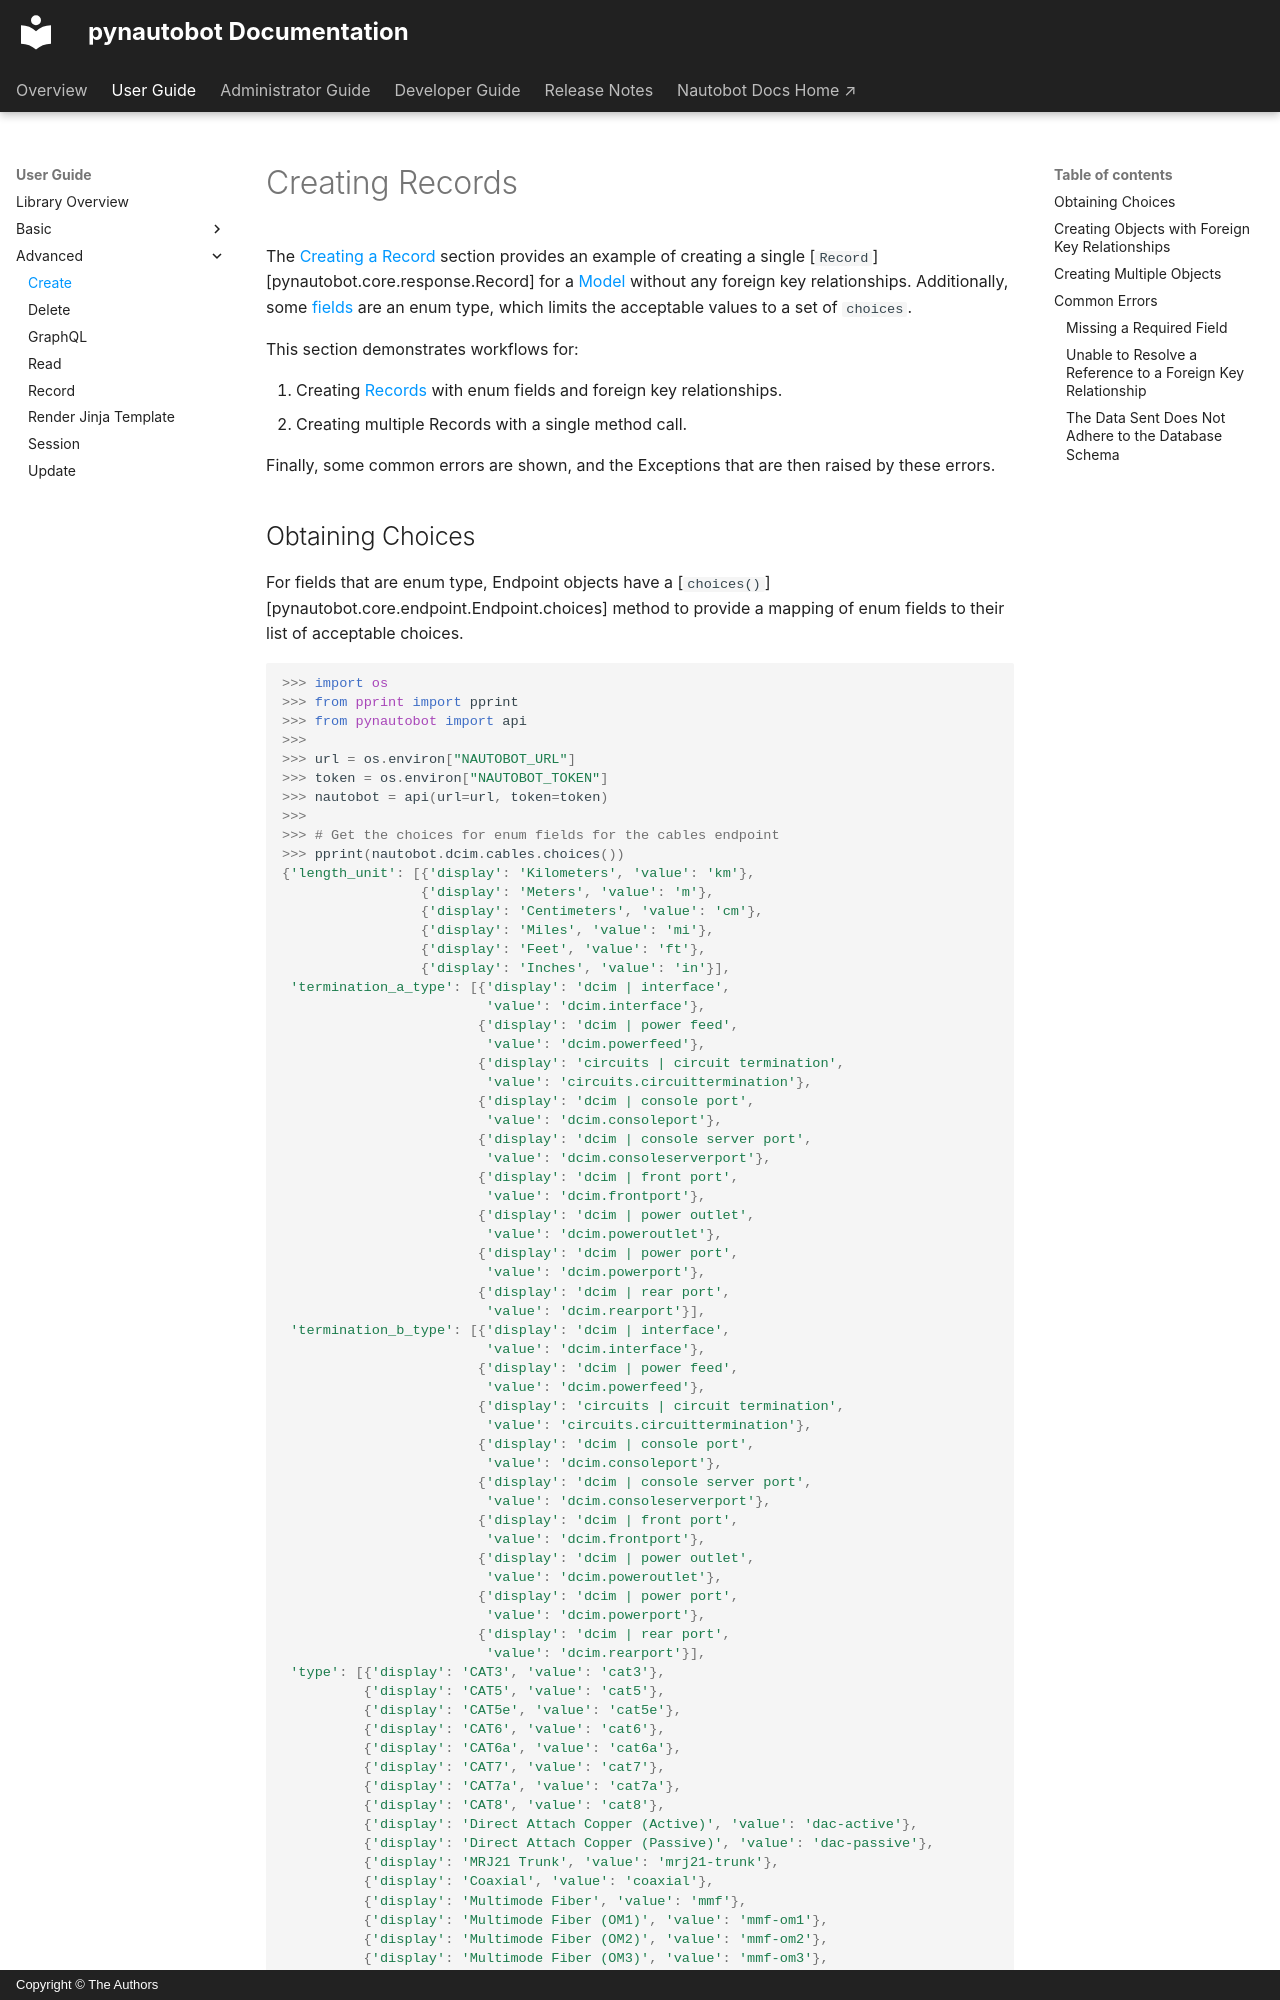

repository: nautobot/pynautobot · page: user/advanced/create/index.html · generator: mkdocs · copyright: Copyright © The Authors

# Creating Records

The [Creating a Record](../basic/crud/create.md) section provides
an example of creating a single
[`Record`][pynautobot.core.response.Record]
for a [Model](../basic/index.md#terminology) without any
foreign key relationships. Additionally, some
[fields](../basic/index.md#terminology) are an enum type,
which limits the acceptable values to a set of `choices`.

This section demonstrates workflows for:

1.  Creating [Records](../basic/index.md#terminology) with
    enum fields and foreign key relationships.
2.  Creating multiple Records with a single method call.

Finally, some common errors are shown, and the Exceptions that are then
raised by these errors.
